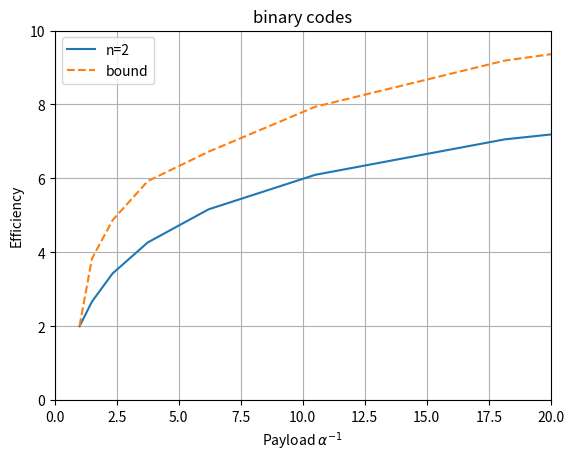

Python code for this plot:
#!/usr/bin/python3

import sys
import math
import matplotlib.pyplot as plt
import numpy as np


#plt.rcParams['text.usetex'] = True


# Binary entropy function
def H2(x):
    return -x * np.log2(x) - (1-x)*np.log2(1-x)

# Approx inverse
invH = {}
for i in range(499):
    y = float(i)/1000
    x = round(H2(y), 3)
    if math.isnan(x):
        continue
    invH[x] = y
    print(x, y)


def iH2(x):
    closest = min(invH.keys(), key=lambda y:abs(y-x))
    return invH[closest]


def get_series(n, p_range):
    payload=[]
    efficiency=[]
    print("-- n:", n, "--")
    for p in p_range:
        alpha = p*np.log2(n) / ( (n**p-1)/(n-1) )
        alpha = 1/alpha
        e = p*np.log2(n) / (1-n**(-p) )

        print(p, round(alpha,2), round(e,2))
        payload.append(alpha)
        efficiency.append(e)
    return payload, efficiency


def get_bound(n, p_range):
    payload=[]
    efficiency=[]
    print("-- n:", n, "--")
    for p in p_range:
        alpha = p*np.log2(n) / ( (n**p-1)/(n-1) )
        y = iH2(alpha)
        e = alpha/y

        if round(alpha,2) <= 0.02:
            continue

        print(p, round(alpha,2), y, round(e,2))

        alpha = 1/alpha
        payload.append(alpha)
        efficiency.append(e)


    return payload, efficiency



payload, efficiency = get_series(2, range(1, 10))
plt.plot(payload, efficiency, label='n=2')

payload, efficiency = get_bound(2, range(1,10))
plt.plot(payload, efficiency, label='bound', linestyle='dashed')

#efficiency = [7, 6.2, 5.9,  4.1]
#payload =    [0.12, 0.16, 0.25, 0.5]
#plt.plot(payload, efficiency, label='binary bound')




plt.ylim(0, 10)
plt.xlim(0, 20)
plt.xlabel(r'Payload $\alpha^{-1}$')
plt.ylabel('Efficiency')
plt.title('binary codes')
plt.grid(True)
plt.legend()

plt.show()



